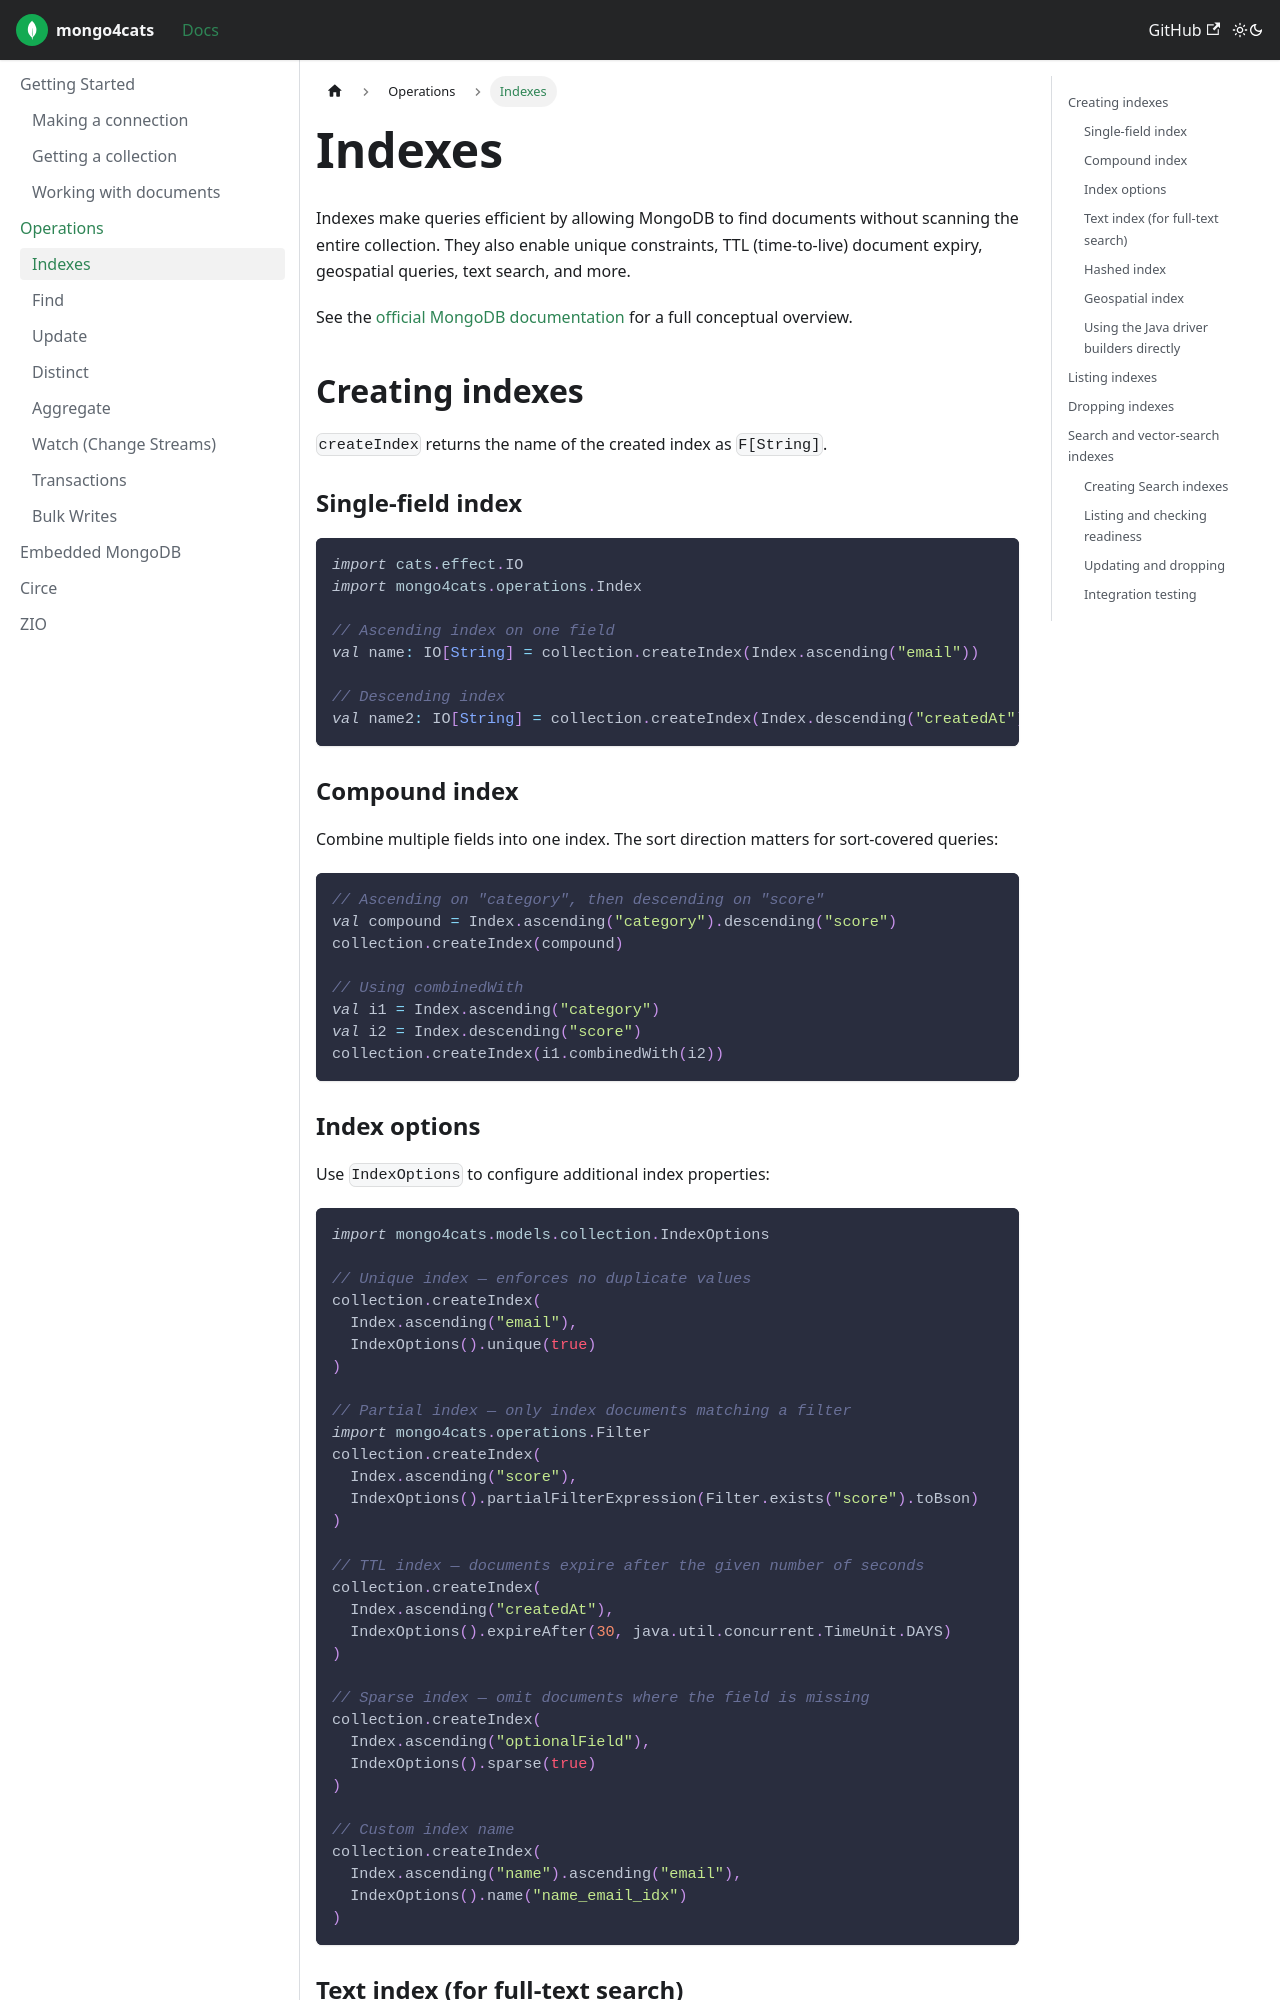

repository: Kirill5k/mongo4cats · page: docs/operations/indexes/index.html · generator: docusaurus

---
id: indexes
title: "Indexes"
tags: ["Index", "createIndex", "unique", "TTL", "Search", "Vector Search"]
---

Indexes make queries efficient by allowing MongoDB to find documents without scanning the entire collection. They also enable unique constraints, TTL (time-to-live) document expiry, geospatial queries, text search, and more.

See the [official MongoDB documentation](https://docs.mongodb.com/manual/indexes/) for a full conceptual overview.

## Creating indexes

`createIndex` returns the name of the created index as `F[String]`.

### Single-field index

```scala
import cats.effect.IO
import mongo4cats.operations.Index

// Ascending index on one field
val name: IO[String] = collection.createIndex(Index.ascending("email"))

// Descending index
val name2: IO[String] = collection.createIndex(Index.descending("createdAt"))
```

### Compound index

Combine multiple fields into one index. The sort direction matters for sort-covered queries:

```scala
// Ascending on "category", then descending on "score"
val compound = Index.ascending("category").descending("score")
collection.createIndex(compound)

// Using combinedWith
val i1 = Index.ascending("category")
val i2 = Index.descending("score")
collection.createIndex(i1.combinedWith(i2))
```

### Index options

Use `IndexOptions` to configure additional index properties:

```scala
import mongo4cats.models.collection.IndexOptions

// Unique index — enforces no duplicate values
collection.createIndex(
  Index.ascending("email"),
  IndexOptions().unique(true)
)

// Partial index — only index documents matching a filter
import mongo4cats.operations.Filter
collection.createIndex(
  Index.ascending("score"),
  IndexOptions().partialFilterExpression(Filter.exists("score").toBson)
)

// TTL index — documents expire after the given number of seconds
collection.createIndex(
  Index.ascending("createdAt"),
  IndexOptions().expireAfter(30, java.util.concurrent.TimeUnit.DAYS)
)

// Sparse index — omit documents where the field is missing
collection.createIndex(
  Index.ascending("optionalField"),
  IndexOptions().sparse(true)
)

// Custom index name
collection.createIndex(
  Index.ascending("name").ascending("email"),
  IndexOptions().name("name_email_idx")
)
```

### Text index (for full-text search)

`Index.text` creates a regular MongoDB text index for `Filter.text` (`$text`). For the indexes used by `$search`, `$searchMeta`, and `$vectorSearch`, see [Search and vector-search indexes](#search-and-vector-search-indexes).

```scala
collection.createIndex(Index.text("description"))

// Then query with Filter.text
collection.find(Filter.text("functional programming")).all
```

### Hashed index

```scala
collection.createIndex(Index.hashed("userId"))
```

### Geospatial index

```scala
// 2dsphere for GeoJSON data
collection.createIndex(Index.geo2dsphere("location"))

// 2d for legacy coordinate pairs
collection.createIndex(Index.geo2d("location"))
```
